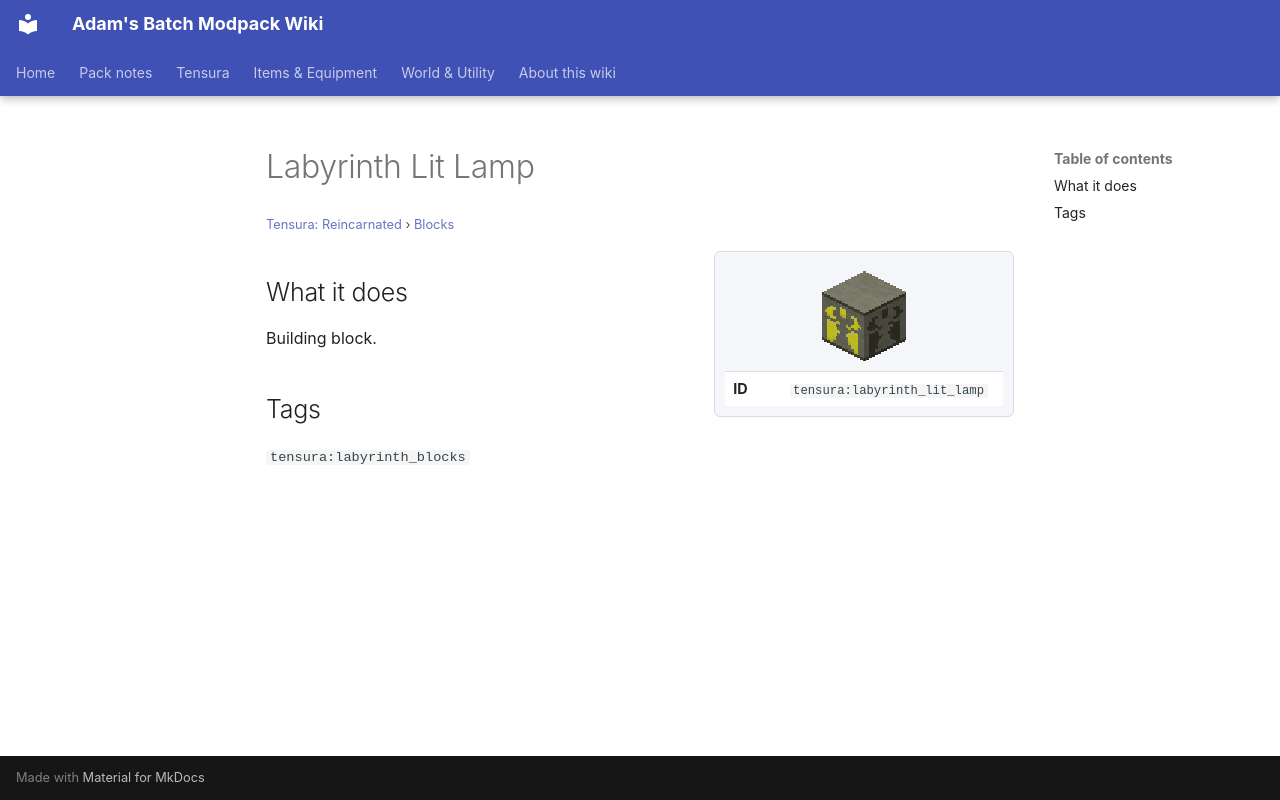

repository: Proteus-Nell/Adams-Batch-MC-Modpack-Wiki · page: tensura-reincarnated/blocks/labyrinth-lit-lamp/index.html · generator: mkdocs

# Labyrinth Lit Lamp

<small>[Tensura: Reincarnated](../index.md) &rsaquo; [Blocks](index.md)</small>

<div class="infobox" markdown>

![Labyrinth Lit Lamp](../../assets/icons/tensura/item/labyrinth_lit_lamp.png)

| | |
|---|---|
| **ID** | `tensura:labyrinth_lit_lamp` |

</div>

## What it does

Building block.

## Tags

`tensura:labyrinth_blocks`
